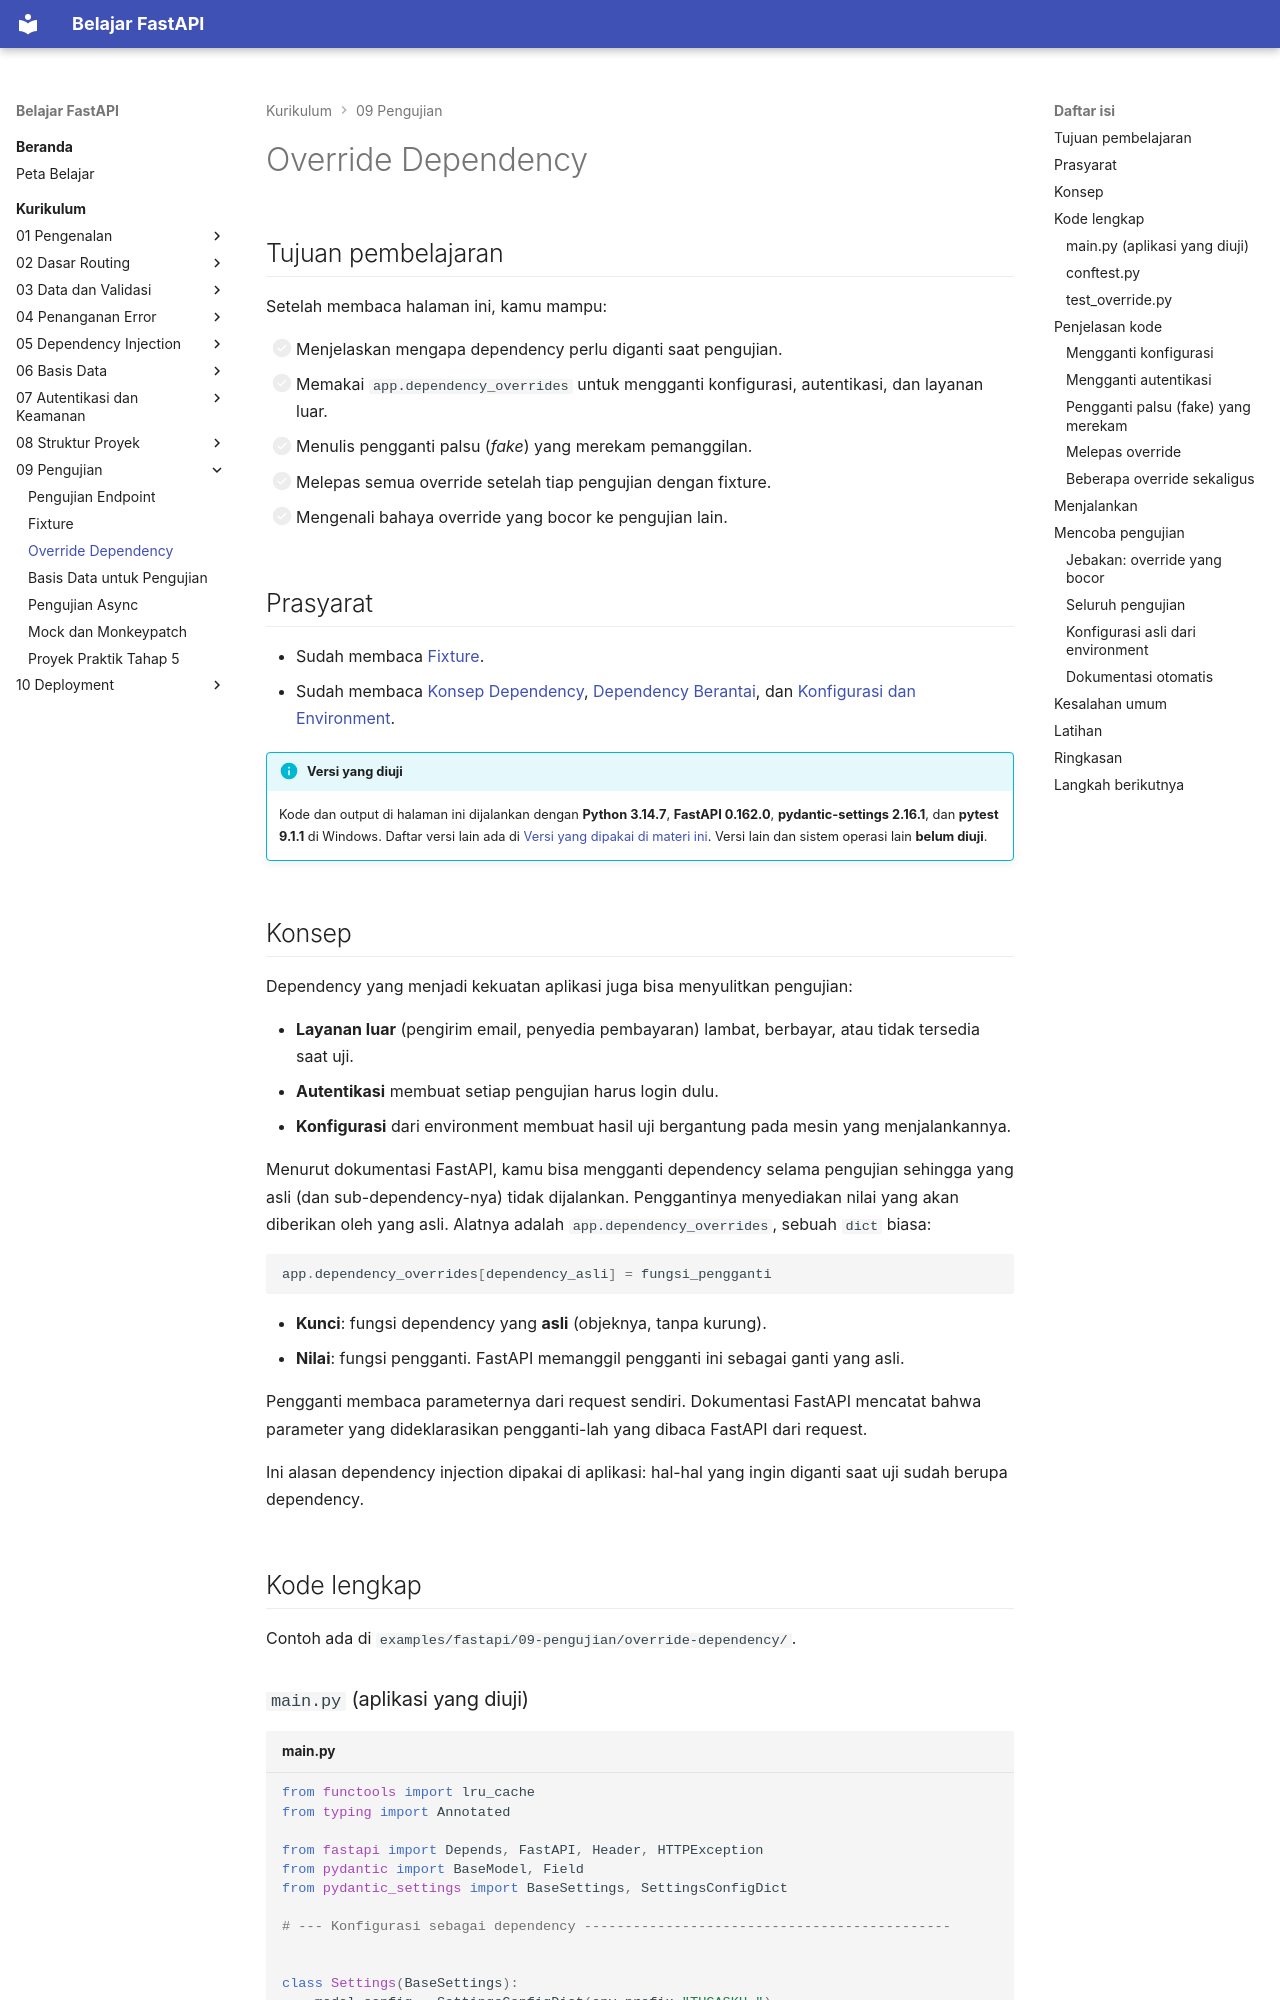

repository: TopekoX/materi-fastapi · page: curriculum/09-pengujian/override-dependency/index.html · generator: mkdocs

# Override Dependency

## Tujuan pembelajaran

Setelah membaca halaman ini, kamu mampu:

- [ ] Menjelaskan mengapa dependency perlu diganti saat pengujian.
- [ ] Memakai `app.dependency_overrides` untuk mengganti konfigurasi, autentikasi, dan layanan luar.
- [ ] Menulis pengganti palsu (*fake*) yang merekam pemanggilan.
- [ ] Melepas semua override setelah tiap pengujian dengan fixture.
- [ ] Mengenali bahaya override yang bocor ke pengujian lain.

## Prasyarat

- Sudah membaca [Fixture](fixture.md).
- Sudah membaca [Konsep Dependency](../05-dependency-injection/konsep-dependency.md), [Dependency Berantai](../05-dependency-injection/dependency-berantai.md), dan [Konfigurasi dan Environment](../08-struktur-proyek/konfigurasi-environment.md).

!!! info "Versi yang diuji"
    Kode dan output di halaman ini dijalankan dengan **Python 3.14.7**, **FastAPI 0.162.0**, **pydantic-settings 2.16.1**, dan **pytest 9.1.1** di Windows. Daftar versi lain ada di [Versi yang dipakai di materi ini](../01-pengenalan/instalasi-dan-venv.md#versi-yang-dipakai-di-materi-ini). Versi lain dan sistem operasi lain **belum diuji**.
